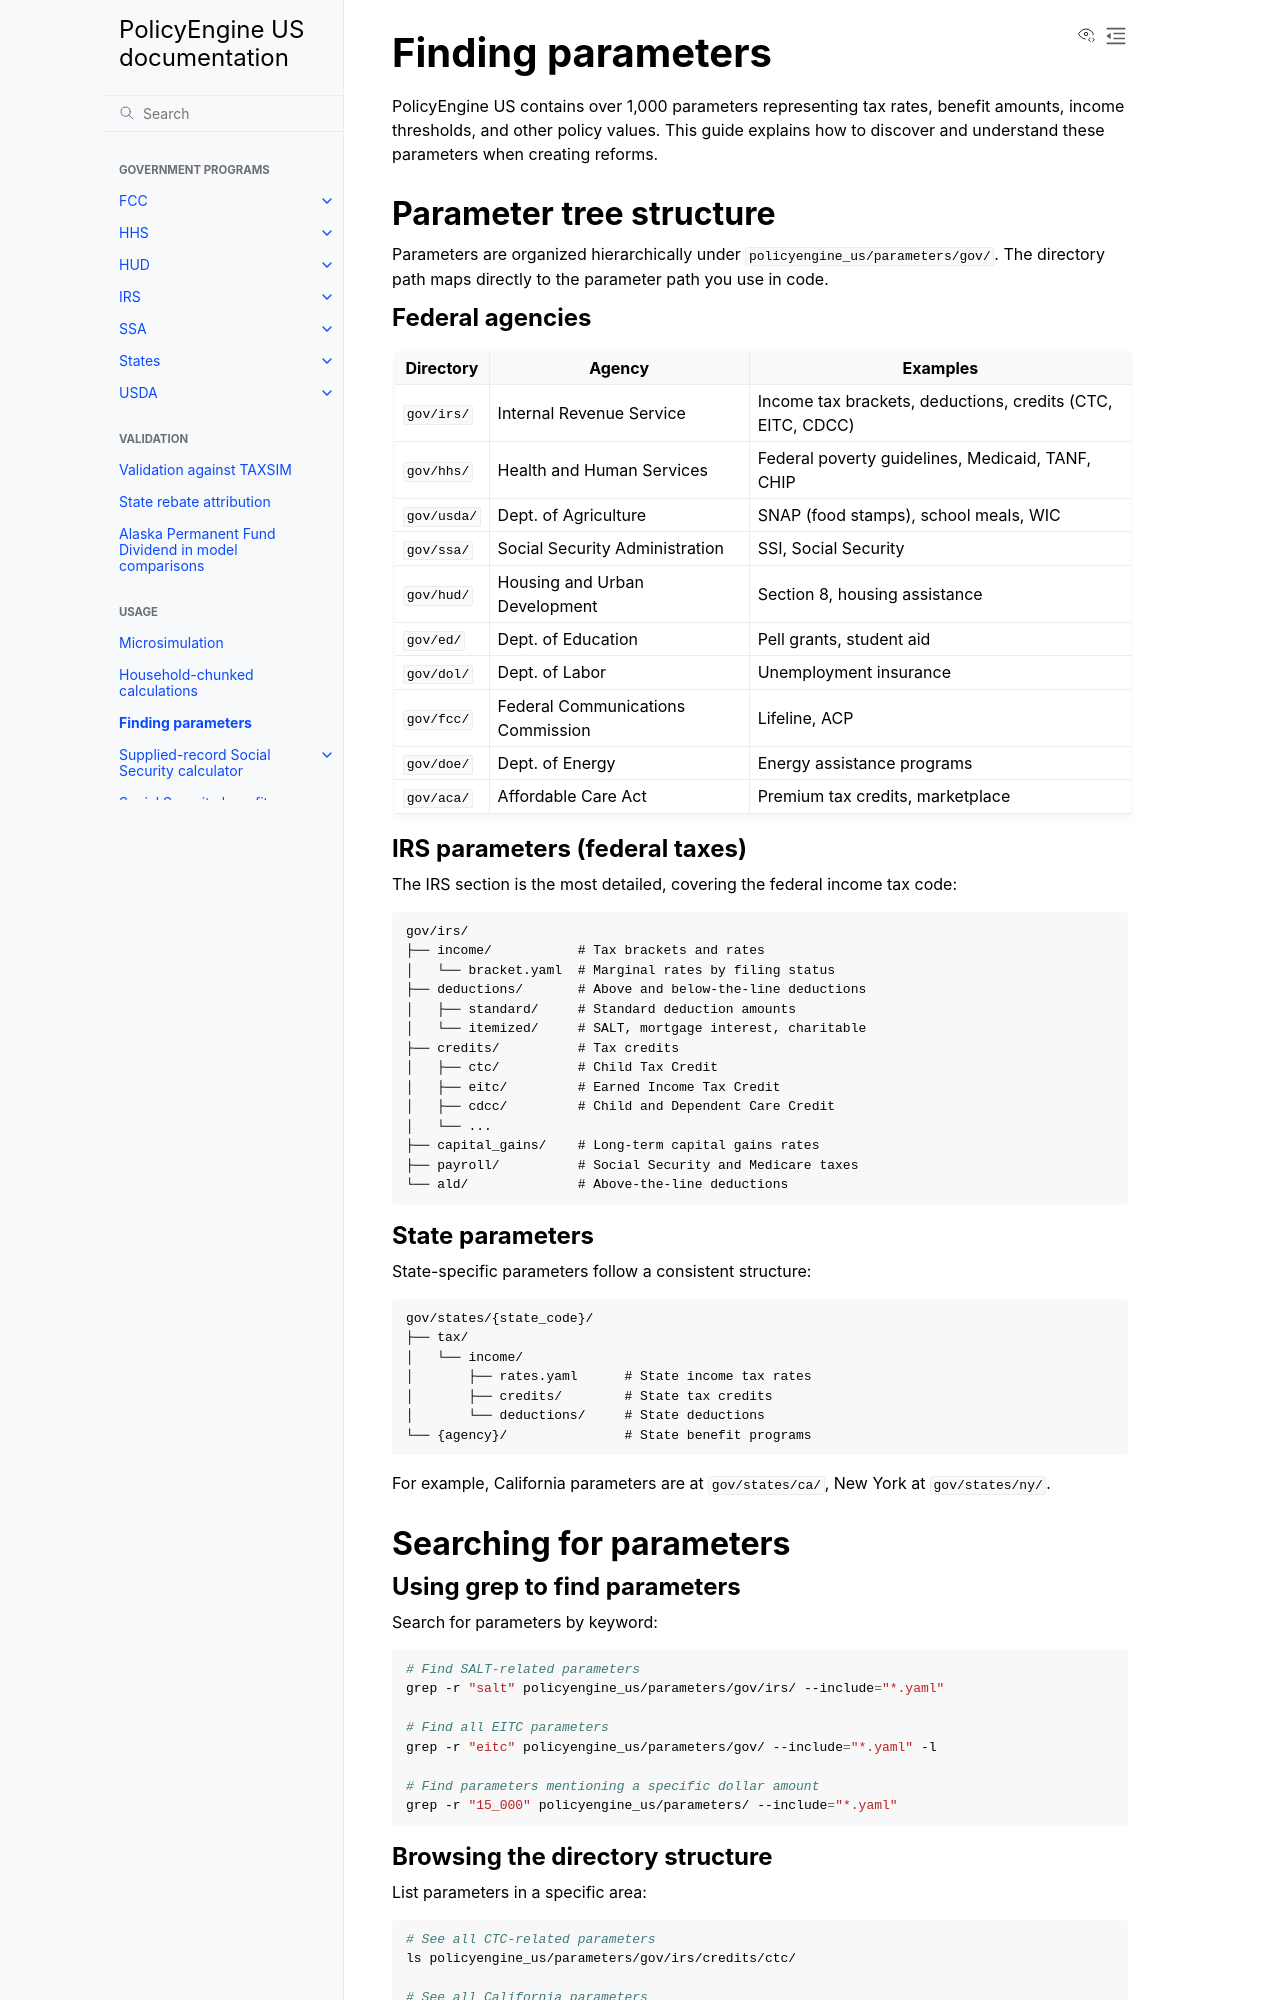

repository: PolicyEngine/policyengine-us · page: usage/parameter-discovery.html · generator: jekyll

# Finding parameters

PolicyEngine US contains over 1,000 parameters representing tax rates, benefit amounts, income thresholds, and other policy values. This guide explains how to discover and understand these parameters when creating reforms.

## Parameter tree structure

Parameters are organized hierarchically under `policyengine_us/parameters/gov/`. The directory path maps directly to the parameter path you use in code.

### Federal agencies

| Directory | Agency | Examples |
|-----------|--------|----------|
| `gov/irs/` | Internal Revenue Service | Income tax brackets, deductions, credits (CTC, EITC, CDCC) |
| `gov/hhs/` | Health and Human Services | Federal poverty guidelines, Medicaid, TANF, CHIP |
| `gov/usda/` | Dept. of Agriculture | SNAP (food stamps), school meals, WIC |
| `gov/ssa/` | Social Security Administration | SSI, Social Security |
| `gov/hud/` | Housing and Urban Development | Section 8, housing assistance |
| `gov/ed/` | Dept. of Education | Pell grants, student aid |
| `gov/dol/` | Dept. of Labor | Unemployment insurance |
| `gov/fcc/` | Federal Communications Commission | Lifeline, ACP |
| `gov/doe/` | Dept. of Energy | Energy assistance programs |
| `gov/aca/` | Affordable Care Act | Premium tax credits, marketplace |

### IRS parameters (federal taxes)

The IRS section is the most detailed, covering the federal income tax code:

```
gov/irs/
├── income/           # Tax brackets and rates
│   └── bracket.yaml  # Marginal rates by filing status
├── deductions/       # Above and below-the-line deductions
│   ├── standard/     # Standard deduction amounts
│   └── itemized/     # SALT, mortgage interest, charitable
├── credits/          # Tax credits
│   ├── ctc/          # Child Tax Credit
│   ├── eitc/         # Earned Income Tax Credit
│   ├── cdcc/         # Child and Dependent Care Credit
│   └── ...
├── capital_gains/    # Long-term capital gains rates
├── payroll/          # Social Security and Medicare taxes
└── ald/              # Above-the-line deductions
```

### State parameters

State-specific parameters follow a consistent structure:

```
gov/states/{state_code}/
├── tax/
│   └── income/
│       ├── rates.yaml      # State income tax rates
│       ├── credits/        # State tax credits
│       └── deductions/     # State deductions
└── {agency}/               # State benefit programs
```

For example, California parameters are at `gov/states/ca/`, New York at `gov/states/ny/`.
